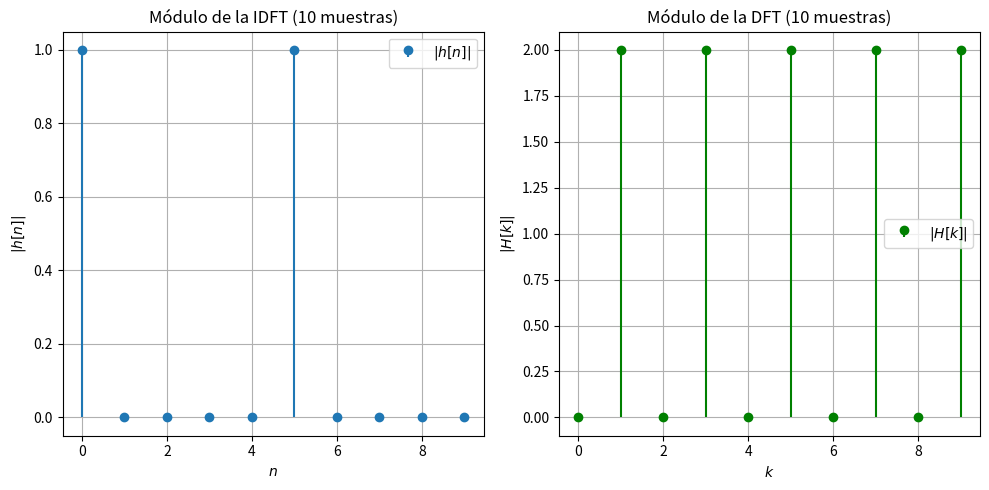
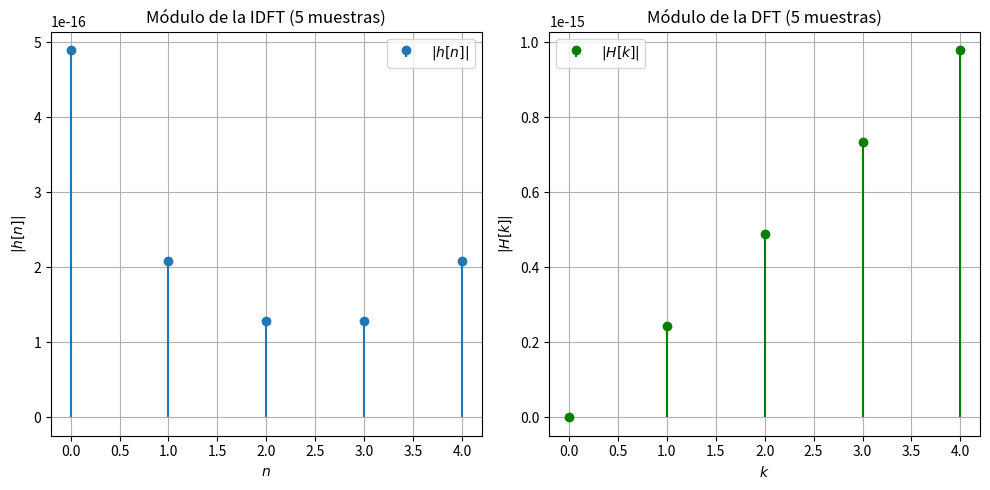
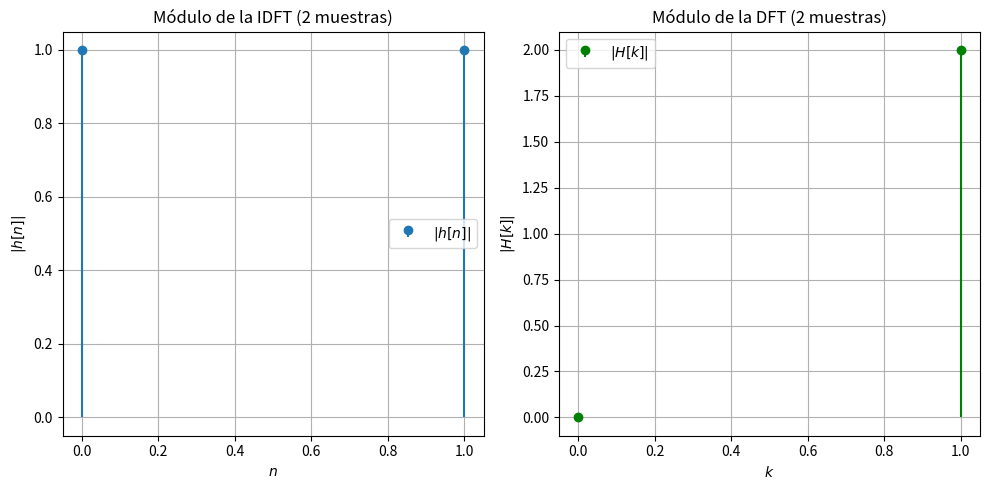

The matplotlib source for these figures, in order:
import numpy as np
import matplotlib.pyplot as plt

def graficar_dft_idft(N):

    # Índices de frecuencia
    k = np.arange(N)

    # H(k) en la frecuencia discreta (dominio z)
    H_k = 1 - np.exp(-1j * 2 * np.pi * k * 5 / N)  # H(z) = 1 - z^{-5}

    # Transformada inversa discreta de Fourier (IDFT)
    h_n = np.fft.ifft(H_k)  # IDFT de H(k)

    # Calcular el módulo de h[n] e H[k]
    mod_h_n = np.abs(h_n)  # Módulo de la IDFT
    mod_H_k = np.abs(H_k)  # Módulo de la DFT

    # Crear las gráficas
    plt.figure(figsize=(10, 5))

    # Gráfica del módulo de h[n] (IDFT)
    plt.subplot(1, 2, 1)
    plt.stem(np.arange(N), mod_h_n, basefmt=" ", label='$|h[n]|$')
    plt.xlabel('$n$')
    plt.ylabel('$|h[n]|$')
    plt.title(f"Módulo de la IDFT ({N} muestras)")
    plt.legend()
    plt.grid(True)

    # Gráfica del módulo de H[k] (DFT)
    plt.subplot(1, 2, 2)
    plt.stem(np.arange(N), mod_H_k, basefmt=" ", label='$|H[k]|$', linefmt='g-', markerfmt='go')
    plt.xlabel('$k$')
    plt.ylabel('$|H[k]|$')
    plt.title(f'Módulo de la DFT ({N} muestras)')
    plt.legend()
    plt.grid(True)

    plt.tight_layout()


muestras = [10, 5, 2]

for muestra in muestras:
	graficar_dft_idft(muestra)

plt.show()

